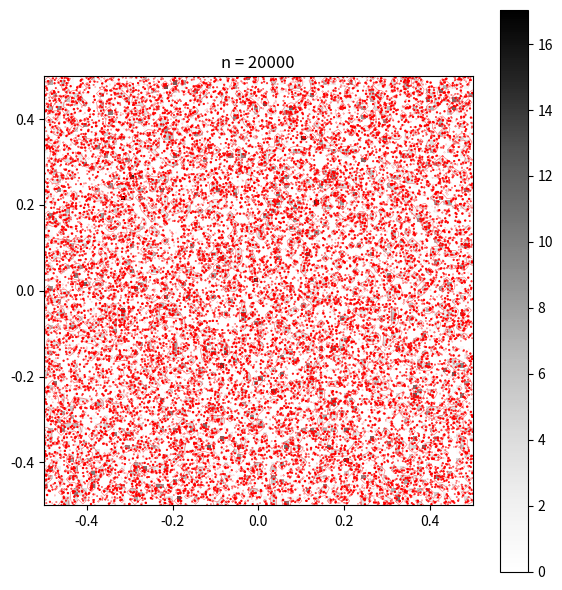
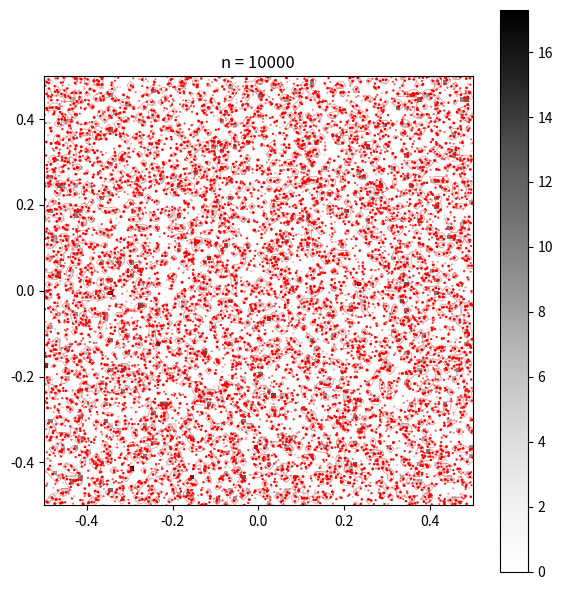
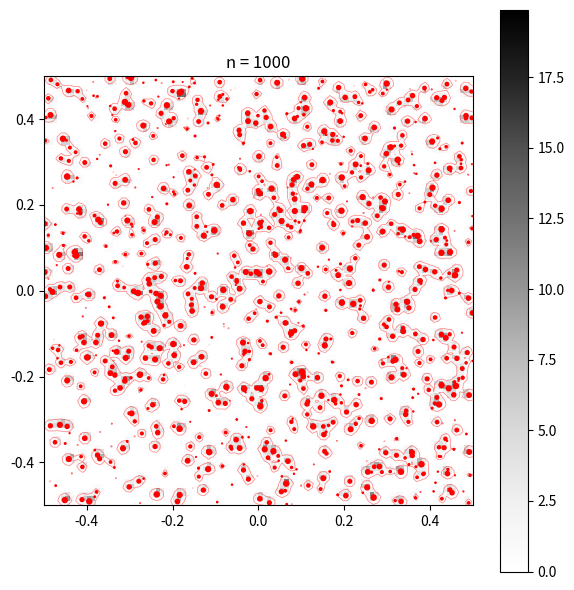
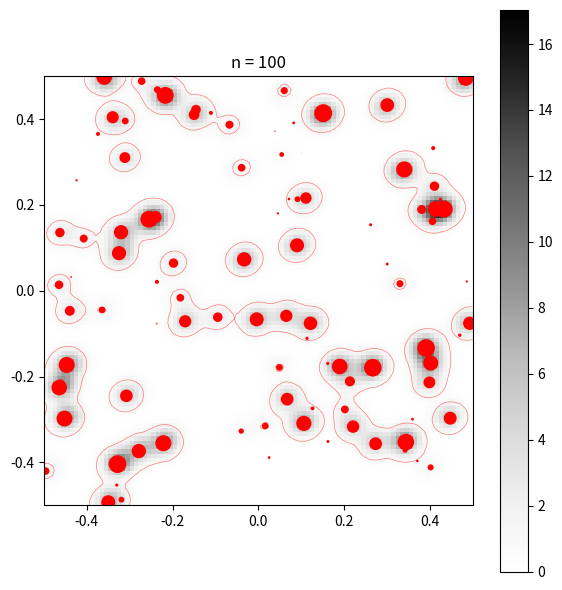
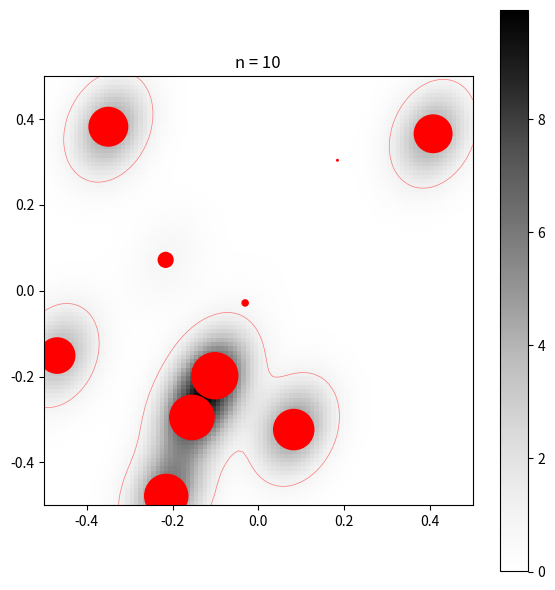

Write the Python code that produced these figures, in order.
import numpy as np
import matplotlib.pyplot as plt
from scipy.stats import gaussian_kde
from scipy.spatial import KDTree

import time

m2pp = 2
ns = [10, 100, 1_000, 10_000, 20_000]

for i, n in enumerate(ns[::-1]):
    _m = float(np.sqrt(1/(m2pp * n)))
    print(f'{n=}, {_m=}')
    # Define the grid on which to evaluate the KDE

    positions = np.random.uniform(-0.5, 0.5, (n, 2))
    areas = np.pi * (np.random.uniform(0.01, 30, len(positions)) * _m)**2

    kt = KDTree(positions, leafsize=10)

    start_time = time.time()
    # USING POSITIONS
    res = 100
    print(f'{res=}')
    xx = np.linspace(-0.5, 0.5, res)
    X, Y = np.meshgrid(xx, xx)
    XY_vstack = np.vstack([X.ravel(), Y.ravel()])

    bandwidth = _m
    kde = gaussian_kde(positions.T, bw_method=bandwidth, weights=areas)
    Z = kde(XY_vstack).reshape(X.shape).T
    # Z_shift = Z - Z.mean()
    # Z = Z_shift

    print(f'Density field build time: {time.time() - start_time:.5f} s')

    fig, ax = plt.subplots(1, 1, figsize=(6, 6))

    im2 = ax.imshow(Z.T, origin='lower',
                    extent=(-0.5, 0.5, -0.5, 0.5), cmap='Greys', alpha=1)
    ax.scatter(positions[:, 0], positions[:, 1],
               s=areas*10, c='r', alpha=1)
    # levels = np.array([0.0, 0.1, 0.5, 1.0, np.inf])
    levels = [1.0]
    # colors = plt.cm.Reds(np.linspace(0, 1, len(levels)))
    colors = ['r', 'g', 'b', 'y']
    ax.contour(X, Y, Z.T, levels=levels, colors=colors,
               alpha=0.5, linewidths=0.5)
    ax.set_aspect('equal', adjustable='box')
    ax.set_title(f'n = {n}')
    fig.colorbar(im2, ax=ax)

    plt.tight_layout()
plt.show()
